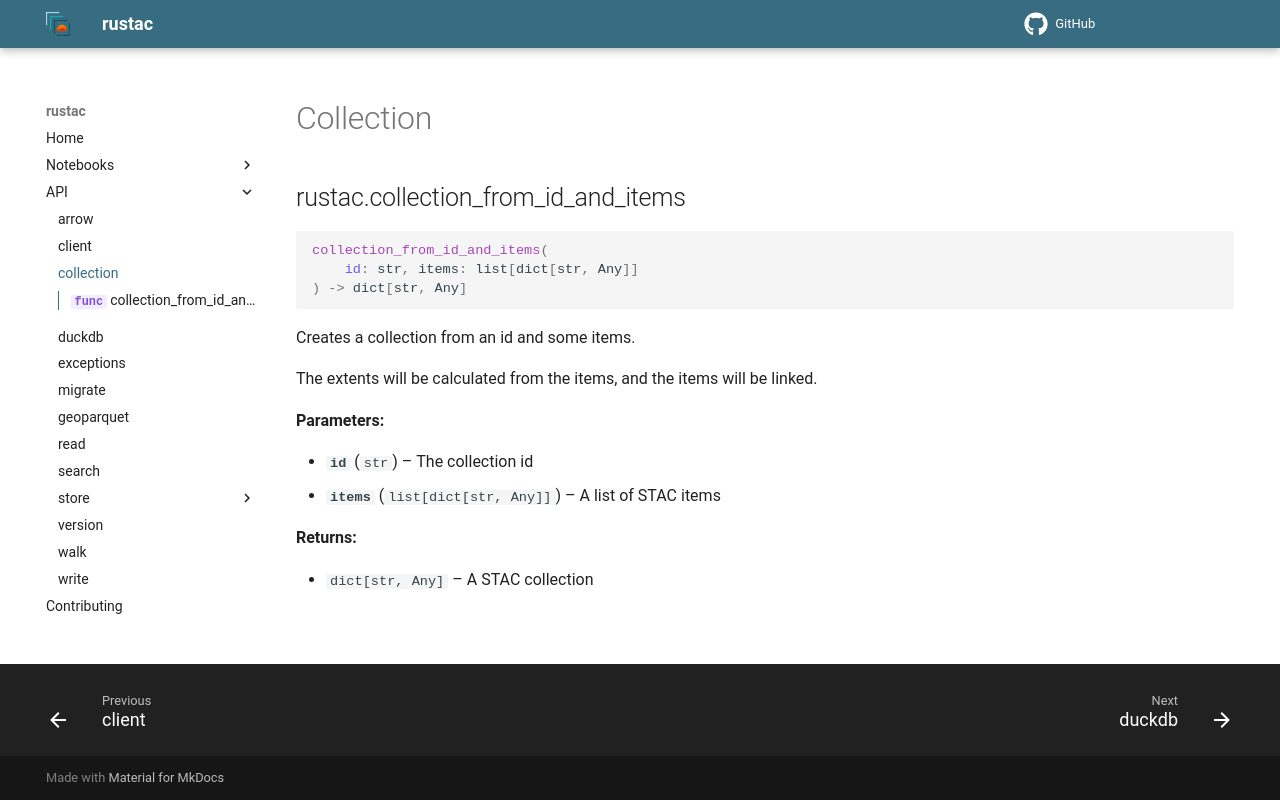

repository: stac-utils/rustac-py · page: v0.9.16/api/collection/index.html · generator: mkdocs

---
description: Create a STAC collection
---

# Collection

::: rustac.collection_from_id_and_items
